Run: headless pygame with SDL's dummy video driver; simulated clock (each Clock.tick advances the game by its frame time, no real sleeping); random seed 0; keys injected as events and as key.get_pressed() state; no mouse input.
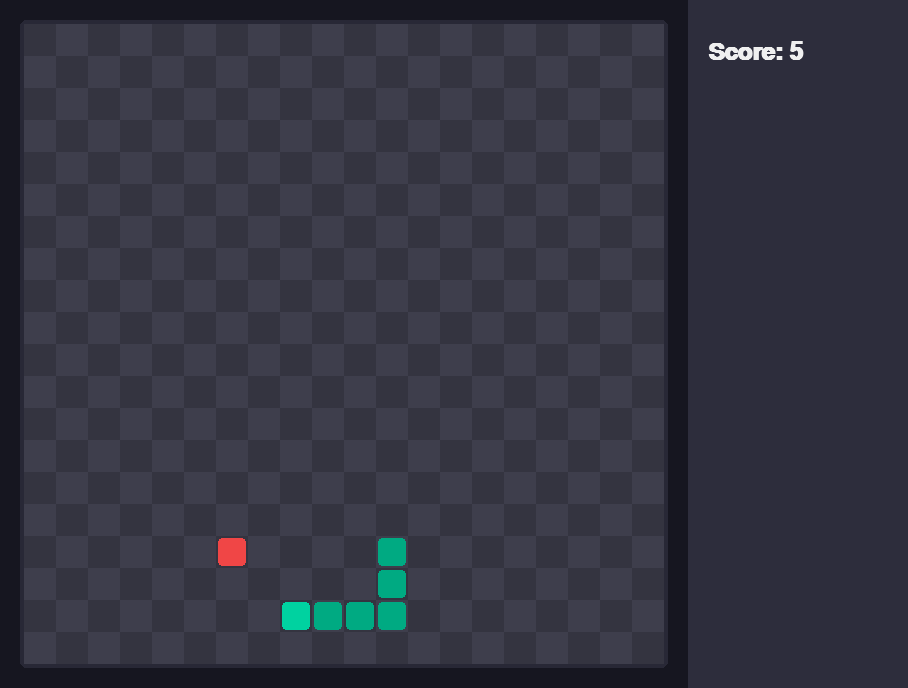
Frame 1 of 4 · flips 1–60 · no input
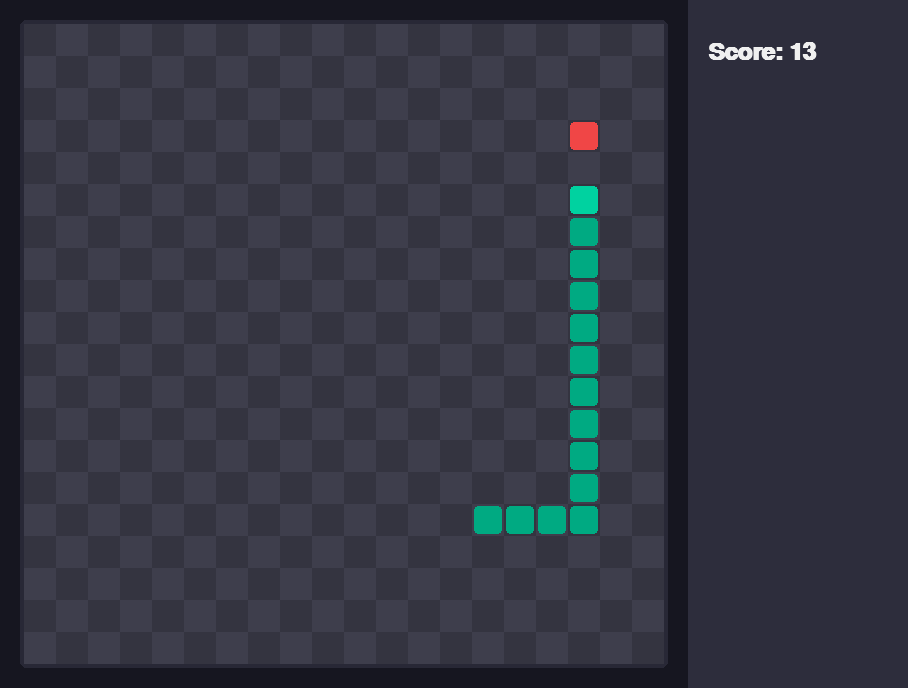
Frame 2 of 4 · flips 61–180 · tapped SPACE, RETURN · held RIGHT (→), D
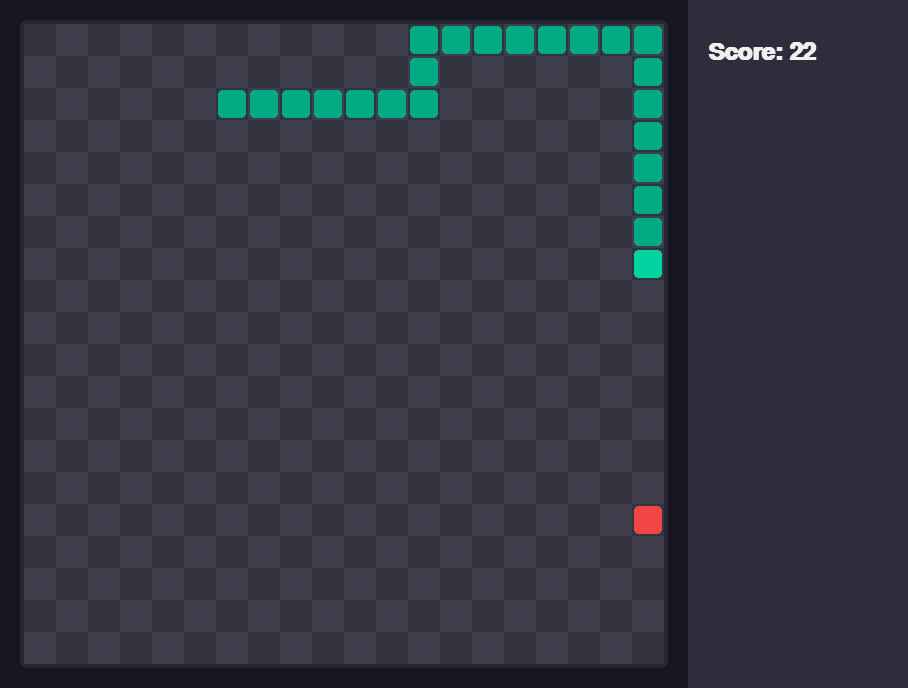
Frame 3 of 4 · flips 181–300 · held DOWN (↓), S
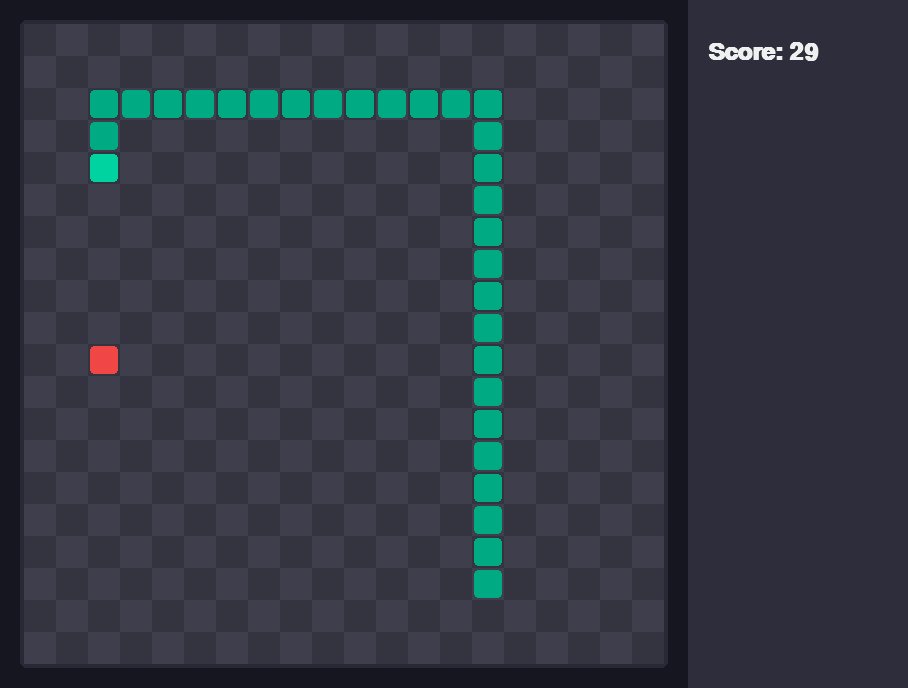
Frame 4 of 4 · flips 301–420 · held LEFT (←), A, UP (↑), W

The pygame program that drew these frames:

from __future__ import annotations

import random
import sys
from enum import Enum
from typing import List, Tuple

import pygame

CELL = 32
GRID = 20
PANEL = 220
MARGIN = 24
FPS = 12
C_A = (52, 52, 64)
C_B = (62, 62, 76)
C_HEAD = (0, 210, 160)
C_BODY = (0, 170, 130)
C_FOOD = (240, 70, 70)
C_BG = (22, 22, 32)
C_TXT = (240, 240, 240)


class Direction(Enum):
    UP = (0, -1)
    DOWN = (0, 1)
    LEFT = (-1, 0)
    RIGHT = (1, 0)

    @property
    def dx(self):
        return self.value[0]

    @property
    def dy(self):
        return self.value[1]

    def opposite(self, other: "Direction") -> bool:
        return self.dx == -other.dx and self.dy == -other.dy


class GameState:
    def __init__(self, size: int = GRID):
        self.size = size
        self.reset()

    def reset(self):
        m = self.size // 2
        self.snake: List[Tuple[int, int]] = [(m, m)]
        self.direction = random.choice(list(Direction))
        self.score = 0
        self.done = False
        self._place_food()

    def _place_food(self):
        while True:
            p = (random.randrange(self.size), random.randrange(self.size))
            if p not in self.snake:
                self.food = p
                return

    def step(self, direction: Direction):
        if self.done:
            return
        if direction.opposite(self.direction):
            direction = self.direction
        self.direction = direction
        hx, hy = self.snake[0]
        nx, ny = hx + direction.dx, hy + direction.dy
        if (nx, ny) in self.snake or not (0 <= nx < self.size and 0 <= ny < self.size):
            self.done = True
            return
        self.snake.insert(0, (nx, ny))
        if (nx, ny) == self.food:
            self.score += 1
            self._place_food()
        else:
            self.snake.pop()

    def grid(self):
        g = [[" " for _ in range(self.size)] for _ in range(self.size)]
        for x, y in self.snake:
            g[y][x] = "S"
        fx, fy = self.food
        g[fy][fx] = "F"
        return g


class Agent:
    def get_move(self, grid, snake, food):
        raise NotImplementedError


class GreedyAgent(Agent):
    def get_move(self, grid, snake, food):
        hx, hy = snake[0]
        fx, fy = food
        pref = []
        if fx < hx:
            pref.append(Direction.LEFT)
        if fx > hx:
            pref.append(Direction.RIGHT)
        if fy < hy:
            pref.append(Direction.UP)
        if fy > hy:
            pref.append(Direction.DOWN)
        for d in Direction:
            if d not in pref:
                pref.append(d)
        for d in pref:
            nx, ny = hx + d.dx, hy + d.dy
            if not (0 <= nx < GRID and 0 <= ny < GRID):
                continue
            if (nx, ny) in snake:
                continue
            return d
        return random.choice(list(Direction))


class GameUI:
    def __init__(self):
        pygame.init()
        self.w = GRID * CELL + PANEL + MARGIN * 2
        self.h = GRID * CELL + MARGIN * 2
        self.screen = pygame.display.set_mode((self.w, self.h))
        pygame.display.set_caption("Snake ✦")
        self.clock = pygame.time.Clock()
        self.font = pygame.font.SysFont("monospace", 36, bold=True)
        self.game = GameState()
        self.agent: Agent = GreedyAgent()
        self.board_x = MARGIN
        self.board_y = MARGIN
        self.panel_x = self.board_x + GRID * CELL + MARGIN

    def draw_board(self):
        r = pygame.Rect(self.board_x - 4, self.board_y - 4, GRID * CELL + 8, GRID * CELL + 8)
        pygame.draw.rect(self.screen, (40, 40, 54), r, border_radius=6)
        for y in range(GRID):
            for x in range(GRID):
                c = C_A if (x + y) % 2 == 0 else C_B
                pygame.draw.rect(
                    self.screen,
                    c,
                    pygame.Rect(self.board_x + x * CELL, self.board_y + y * CELL, CELL, CELL),
                )

    def draw_snake(self):
        for i, (x, y) in enumerate(self.game.snake):
            c = C_HEAD if i == 0 else C_BODY
            pygame.draw.rect(
                self.screen,
                c,
                pygame.Rect(self.board_x + x * CELL + 2, self.board_y + y * CELL + 2, CELL - 4, CELL - 4),
                border_radius=4,
            )

    def draw_food(self):
        fx, fy = self.game.food
        pygame.draw.rect(
            self.screen,
            C_FOOD,
            pygame.Rect(self.board_x + fx * CELL + 2, self.board_y + fy * CELL + 2, CELL - 4, CELL - 4),
            border_radius=4,
        )

    def draw_panel(self):
        pygame.draw.rect(
            self.screen,
            (45, 45, 60),
            pygame.Rect(self.panel_x, 0, PANEL, self.h),
        )
        txt = self.font.render(f"Score: {self.game.score}", True, C_TXT)
        self.screen.blit(txt, (self.panel_x + 20, 40))
        if self.game.done:
            over = self.font.render("GAME OVER", True, (255, 80, 80))
            r = over.get_rect(center=(self.panel_x + PANEL // 2, 120))
            self.screen.blit(over, r)

    def run(self):
        while True:
            for e in pygame.event.get():
                if e.type == pygame.QUIT:
                    pygame.quit()
                    sys.exit()
            if not self.game.done:
                d = self.agent.get_move(self.game.grid(), self.game.snake[:], self.game.food)
                self.game.step(d)
            self.screen.fill(C_BG)
            self.draw_board()
            self.draw_snake()
            self.draw_food()
            self.draw_panel()
            pygame.display.flip()
            self.clock.tick(FPS)


def main():
    GameUI().run()


if __name__ == "__main__":
    main()
